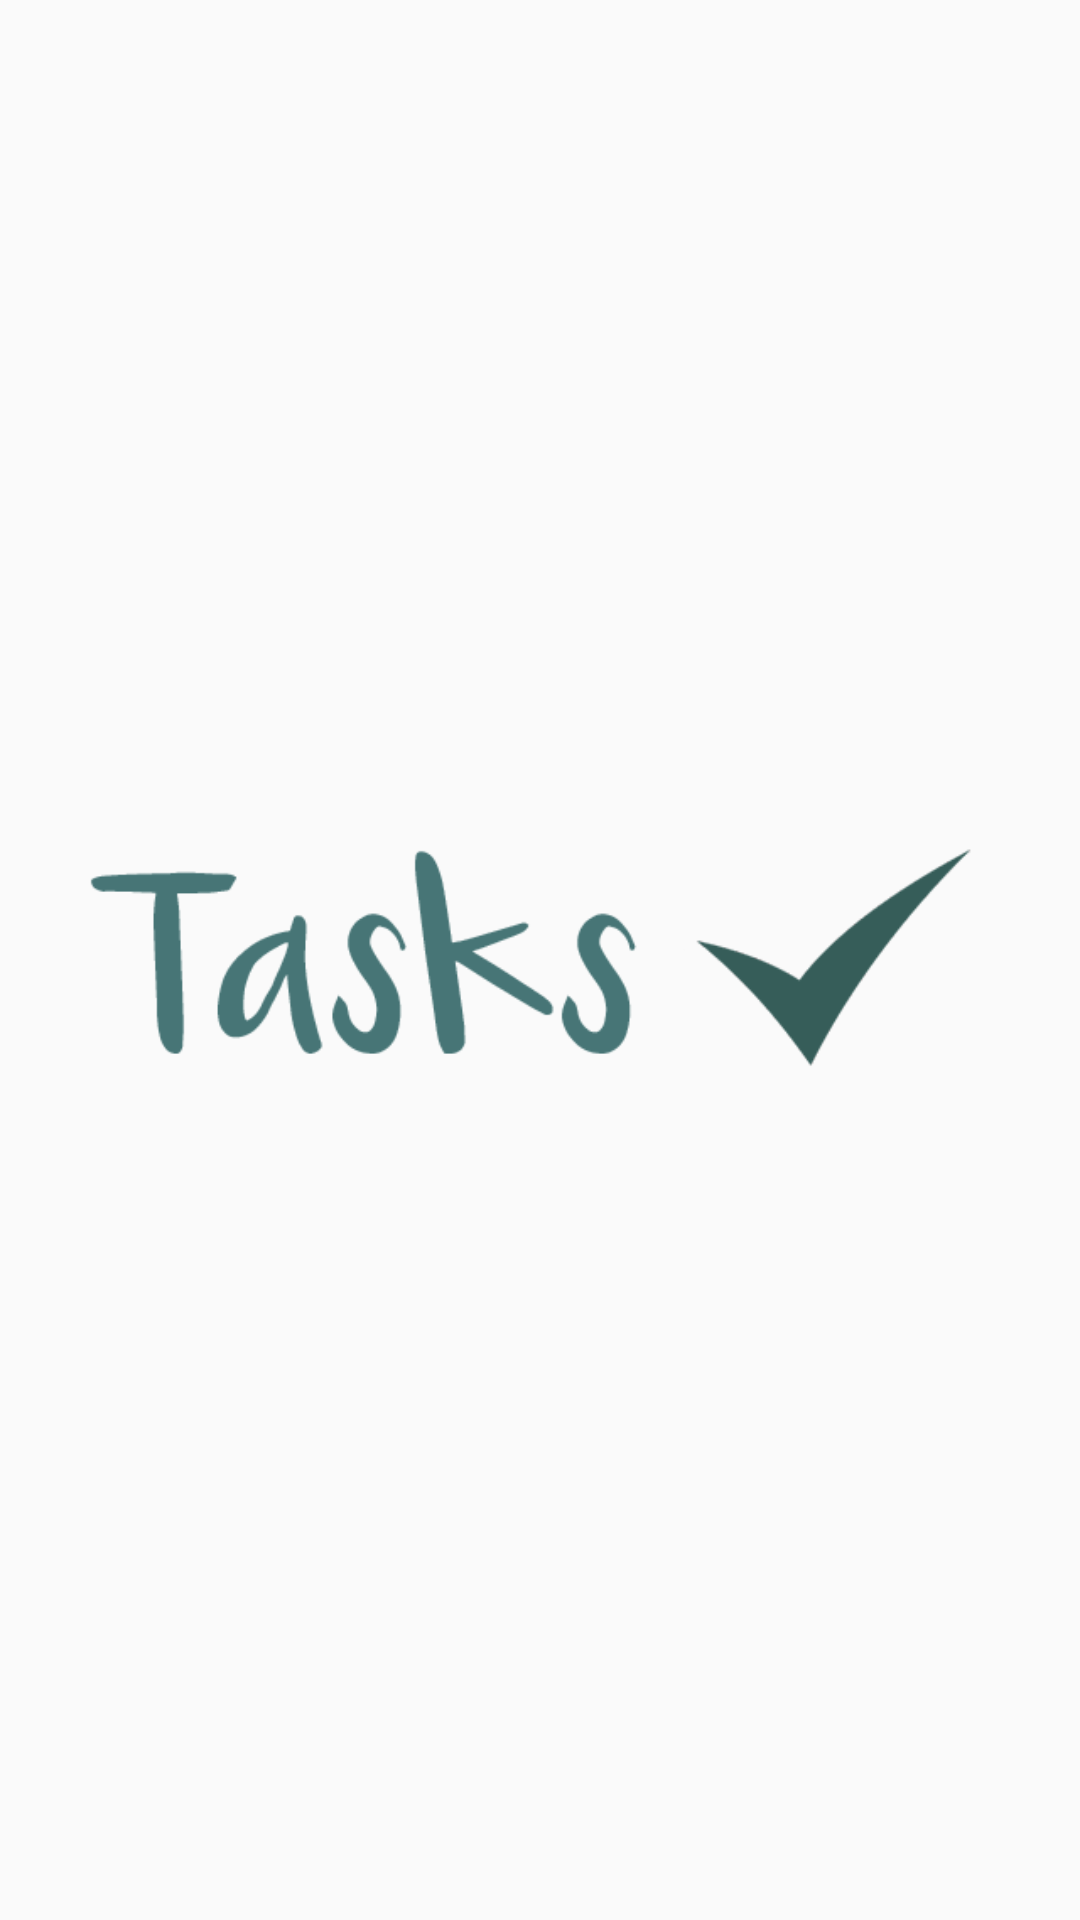

Reconstruct the res/layout file that produces this screen, plus the resources it refers to.
<!-- AndroidManifest.xml: application theme AppTheme -->
<!-- res/layout/activity_splash_screen.xml -->
<?xml version="1.0" encoding="utf-8"?>
<RelativeLayout xmlns:android="http://schemas.android.com/apk/res/android"
    android:layout_width="match_parent"
    android:layout_height="match_parent"
    android:background="@color/todoPrimary" >

    <ImageView
        android:id="@+id/imgLogo"
        android:layout_width="wrap_content"
        android:layout_height="wrap_content"
        android:layout_centerInParent="true"
        android:src="@drawable/splash" />

</RelativeLayout>
<!-- resources referenced by this layout -->
<resources>
  <!-- drawable splash: png bitmap (drawable-hdpi, 28814 bytes) -->
  <style name="AppTheme" parent="Theme.AppCompat.Light.DarkActionBar">
          
          <item name="colorPrimary">@color/todoPrimary</item>
          <item name="colorPrimaryDark">@color/todoPrimaryDark</item>
  
      </style>
</resources>
